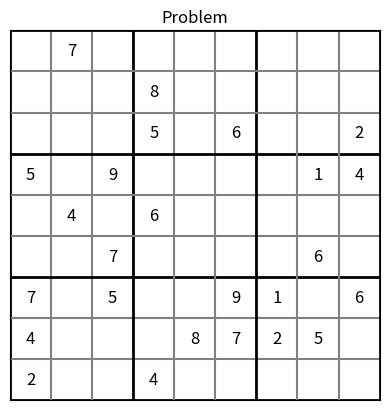
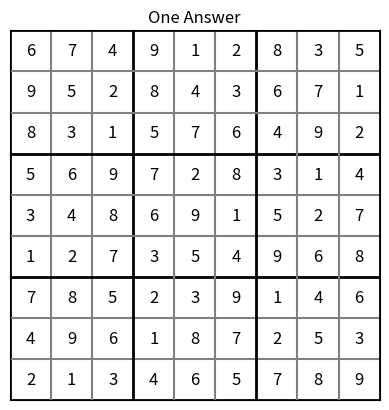

Source code (Python) for these figures, in order:
import random
import numpy as np
import matplotlib.pyplot as plt


DIFFICULTY = 0.7  # MAX = 0.753, At least 20 numbers given.


def isValid(i, j, key, board):
    """判断填入的数字是否合法"""
    # 检查行是否合法
    for col in range(len(board)):
        if board[i][col] == key:
            return False

    # 检查列是否合法
    for row in range(len(board)):
        if board[row][j] == key:
            return False

    # 检查3*3小格子是否合法
    box_row = (i // 3) * 3
    box_col = (j // 3) * 3
    for row in range(box_row, box_row + 3):
        for col in range(box_col, box_col + 3):
            if board[row][col] == key:
                return False

    return True


def backtracking(board):
    """回溯算法"""
    board_size = len(board)
    for i in range(board_size):
        for j in range(board_size):
            if board[i][j] == 0:
                for key in range(1, 10):
                    if isValid(i, j, key, board):
                        board[i][j] = key
                        result = backtracking(board)
                        if result:
                            return True
                        board[i][j] = 0
                return False
    return True


def generate_sudoku(difficulty):
    """生成一个数独题"""
    # 创建一个空的数独板
    board = [[0] * 9 for _ in range(9)]

    # 填充对角线上的3*3子格
    for i in range(0, 9, 3):
        nums = [1, 2, 3, 4, 5, 6, 7, 8, 9]
        random.shuffle(nums)
        for j in range(3):
            board[i + j][i + j] = nums[j]

    # 使用 backtracking 函数填充数独板
    backtracking(board)

    # 计算需要挖去的单元格数量
    empty_cells = int(difficulty * 81)
    empty_cells = 81 - max(81 - empty_cells, 20)  # 控制挖去的范围，最少保留20个数字

    # 随机挖空数独板中的数字，保证数独有唯一解
    empty_cells = random.sample(range(81), empty_cells)
    for cell in empty_cells:
        row = cell // 9
        col = cell % 9
        board[row][col] = 0

    return board


def draw_sudoku(board, completed=False):
    """画出数独"""
    fig, ax = plt.subplots()
    ax.set_xlim([0, 9])
    ax.set_ylim([0, 9])
    ax.set_aspect('equal', adjustable='box')

    # 绘制数独格子
    for i in range(10):
        if i % 3 == 0:
            ax.axhline(i, color='black', linewidth=2)
            ax.axvline(i, color='black', linewidth=2)
        else:
            ax.axhline(i, color='gray')
            ax.axvline(i, color='gray')

    # 填充数独数字
    for i in range(9):
        for j in range(9):
            if board[i][j] != 0:
                ax.text(j + 0.5, i + 0.5, str(board[i][j]),
                        fontsize=12, ha='center', va='center')

    # 设置标题
    title = "One Answer" if completed else "Problem"
    plt.title(title)

    plt.xticks([])
    plt.yticks([])
    plt.savefig(title + ".png")
    plt.show()


# 示例数独
# sudoku_board = [
#     [5, 3, 0, 0, 7, 0, 0, 0, 0],
#     [6, 0, 0, 1, 9, 5, 0, 0, 0],
#     [0, 9, 8, 0, 0, 0, 0, 6, 0],
#     [8, 0, 0, 0, 6, 0, 0, 0, 3],
#     [4, 0, 0, 8, 0, 3, 0, 0, 1],
#     [7, 0, 0, 0, 2, 0, 0, 0, 6],
#     [0, 6, 0, 0, 0, 0, 2, 8, 0],
#     [0, 0, 0, 4, 1, 9, 0, 0, 5],
#     [0, 0, 0, 0, 8, 0, 0, 7, 9]
# ]


if __name__ == "__main__":
    sudoku_board = generate_sudoku(difficulty=DIFFICULTY)
    draw_sudoku(sudoku_board)

    backtracking(sudoku_board)
    draw_sudoku(sudoku_board, completed=True)
